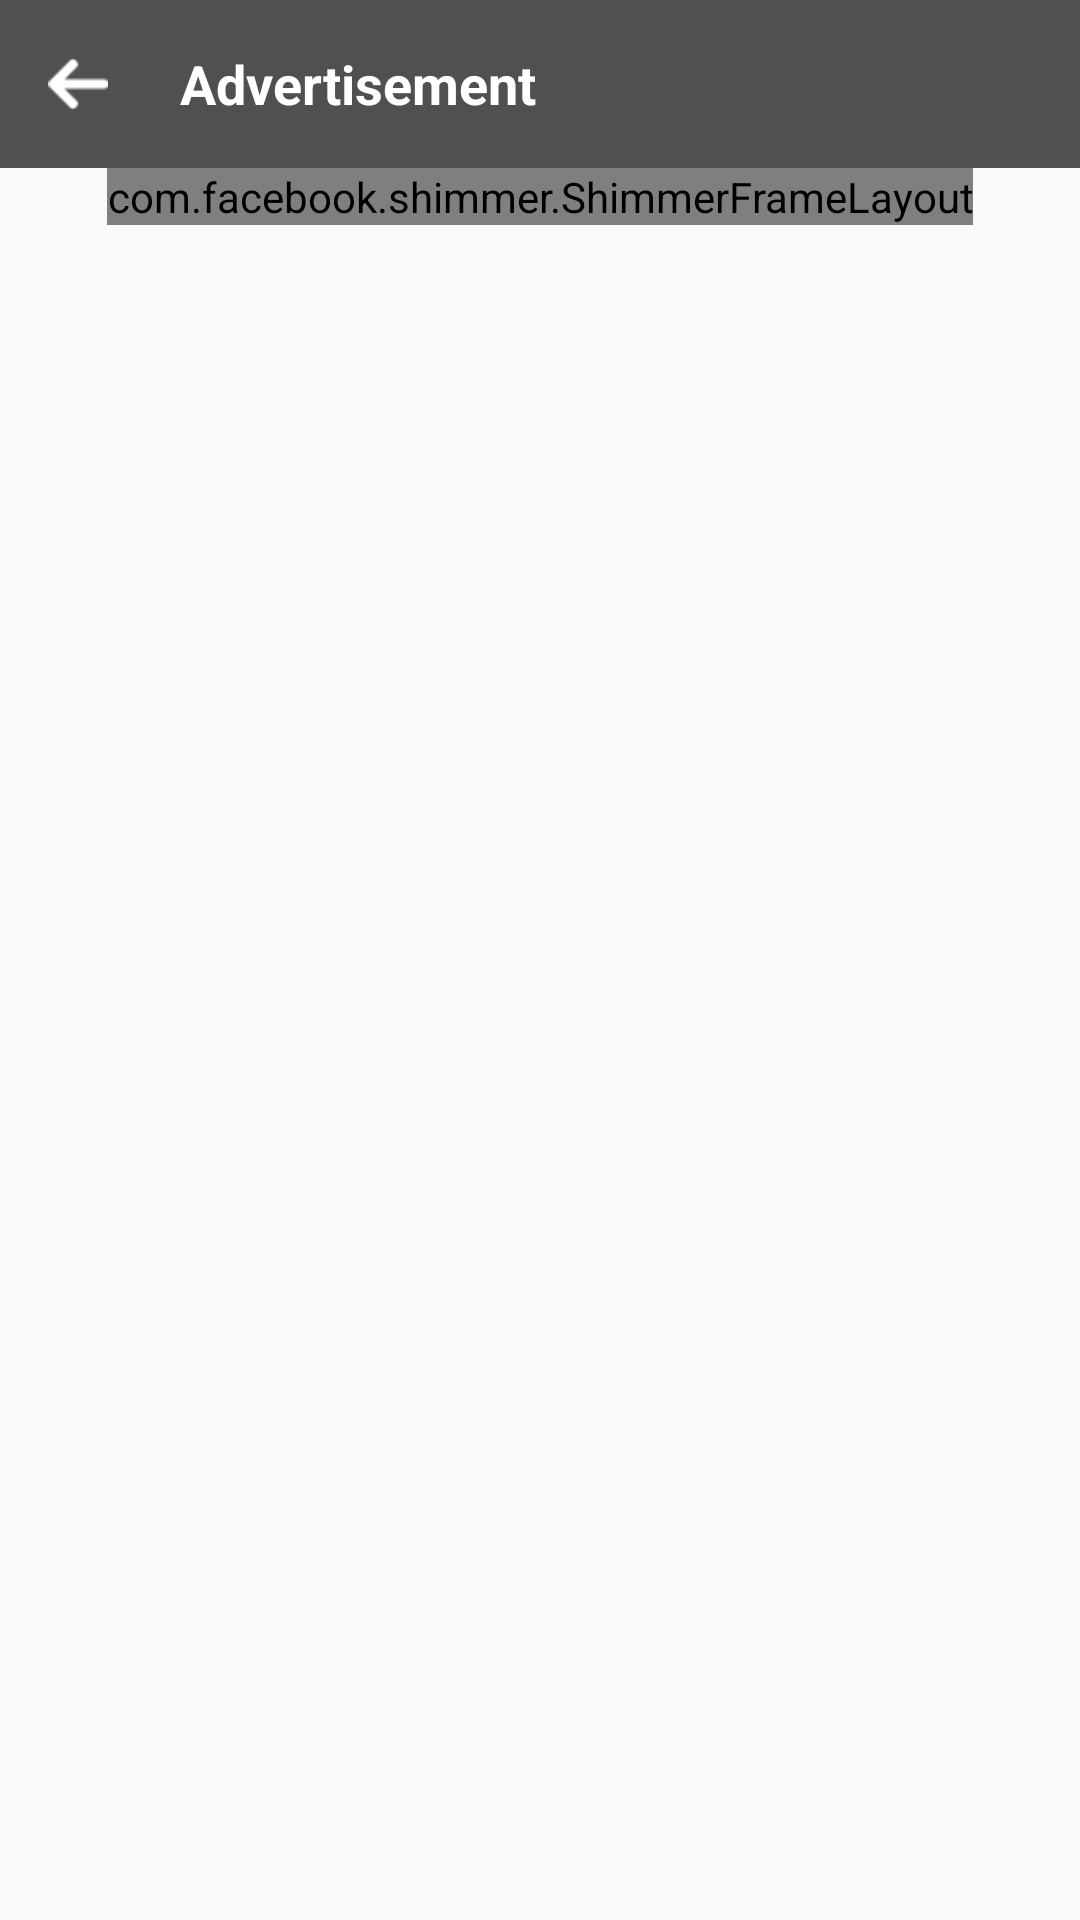

Produce the Android XML layout that renders to this screen, including the resource entries it uses.
<!-- AndroidManifest.xml: application theme AppTheme.NoActionBar -->
<!-- res/layout/fragment_advertisement.xml -->
<?xml version="1.0" encoding="utf-8"?>
<FrameLayout xmlns:android="http://schemas.android.com/apk/res/android"
    xmlns:tools="http://schemas.android.com/tools"
    android:layout_width="match_parent"
    android:layout_height="match_parent"
    xmlns:shimmer="http://schemas.android.com/apk/res-auto"
    xmlns:app="http://schemas.android.com/apk/res-auto"
    tools:context=".CabTabFragment.Advertisement">
    <LinearLayout
        android:layout_width="match_parent"
        android:layout_height="match_parent"

        android:orientation="vertical"

        >
    <android.support.v7.widget.Toolbar
        android:id="@+id/toolbar1"
        android:layout_width="match_parent"
        android:layout_height="?attr/actionBarSize"
        android:background="@color/grayish"
        app:popupTheme="@style/AppTheme.PopupOverlay">


        <LinearLayout
            android:id="@+id/back"
            android:layout_width="20dp"
            android:layout_height="?attr/actionBarSize"
            >
            <ImageView
                android:layout_width="20dp"
                android:layout_height="20dp"
                android:layout_gravity="center"
                android:src="@drawable/back">
            </ImageView>
        </LinearLayout>


        <TextView

            android:layout_width="match_parent"
            android:layout_height="wrap_content"
            android:layout_marginLeft="40dp"
            android:textColor="@color/white"
            android:text="@string/Advertisement"


            android:textStyle="bold"
            android:textSize="18dp" />




    </android.support.v7.widget.Toolbar>








<ScrollView
android:layout_width="match_parent"
android:layout_height="match_parent">

<LinearLayout
    android:layout_width="match_parent"
    android:layout_height="match_parent"
    android:gravity="center"
    android:orientation="vertical"

    >




    <com.facebook.shimmer.ShimmerFrameLayout
        android:id="@+id/shimmer_view_container"
        android:layout_width="wrap_content"
        android:layout_height="wrap_content"
        android:layout_gravity="center"
        android:orientation="vertical"
        shimmer:duration="800">

        
        <LinearLayout
            android:layout_width="match_parent"
            android:layout_height="wrap_content"
            android:orientation="vertical">

            <include layout="@layout/recipe_placeholder_item" />
            <include layout="@layout/recipe_placeholder_item" />
            <include layout="@layout/recipe_placeholder_item" />
            <include layout="@layout/recipe_placeholder_item" />

            <include layout="@layout/recipe_placeholder_item" />
            <include layout="@layout/recipe_placeholder_item" />

        </LinearLayout>

    </com.facebook.shimmer.ShimmerFrameLayout>
    <RelativeLayout
        android:layout_width="match_parent"
        android:layout_height="match_parent"

        android:layout_marginTop="15dp">

        <android.support.v7.widget.RecyclerView
            android:id="@+id/cab_report"
            android:layout_width="match_parent"
            android:layout_height="match_parent"
            android:scrollbars="vertical" />
    </RelativeLayout>



</LinearLayout>

</ScrollView>
    </LinearLayout>



</FrameLayout>
<!-- res/layout/recipe_placeholder_item.xml (included above) -->
<?xml version="1.0" encoding="utf-8"?>
<RelativeLayout xmlns:android="http://schemas.android.com/apk/res/android"
    android:layout_width="match_parent"
    android:layout_height="wrap_content"
    android:padding="@dimen/activity_padding">


    <View
        android:id="@+id/name"
        android:layout_width="match_parent"
        android:layout_height="10dp"
        android:layout_marginBottom="10dp"
        android:background="@color/placeholder_bg" />

    <View
        android:layout_width="match_parent"
        android:layout_height="@dimen/placeholder_text_height"
        android:layout_below="@id/name"
        android:background="@color/placeholder_bg" />

    <LinearLayout
        android:layout_width="match_parent"
        android:layout_height="wrap_content"
        android:layout_marginBottom="40dp"
        android:layout_marginTop="20dp"
        android:orientation="vertical">

        <View
            android:layout_width="match_parent"
            android:layout_height="@dimen/placeholder_text_height"
            android:layout_marginRight="100dp"
            android:background="@color/placeholder_bg" />

        <View
            android:layout_width="match_parent"
            android:layout_height="@dimen/placeholder_text_height"
            android:layout_marginRight="50dp"
            android:layout_marginTop="10dp"
            android:background="@color/placeholder_bg" />

        <View
            android:layout_width="match_parent"
            android:layout_height="@dimen/placeholder_text_height"
            android:layout_marginRight="160dp"
            android:layout_marginTop="10dp"
            android:background="@color/placeholder_bg" />

    </LinearLayout>

</RelativeLayout>
<!-- resources referenced by this layout -->
<resources>
  <color name="grayish">#505050</color>
  <color name="placeholder_bg">#dddddd</color>
  <color name="white">#FFFFFF</color>
  <dimen name="activity_padding">16dp</dimen>
  <dimen name="placeholder_text_height">8dp</dimen>
  <!-- drawable back: png bitmap (drawable, 523 bytes) -->
  <string name="Advertisement">Advertisement</string>
  <style name="AppTheme.PopupOverlay" parent="ThemeOverlay.AppCompat.Light" />
  <style name="AppTheme.NoActionBar">
          <item name="windowActionBar">false</item>
          <item name="windowNoTitle">true</item>
      </style>
</resources>
